Dataset: WHOI40 (GitHub, Malga-Vision/Anomaly-detection-in-feature-space-for-detecting-changes-in-phytoplankton-populations). Classes: Amphidinium species, Asterionellopsis, Ceratium, Chaetoceros didymus flagellate, Chrysochromulina, Corethron, Coscinodiscus, Cylindrotheca, Dactyliosolen fragment Cerataul, Dactyliosolen, Delphineis, Dychtiocya, dynobrion, Emiliania huxleyi, Ephemera, Eucampia, Euglena, Guinardia striata, Gyrodinium, Heterocapsa triquetra, Katodinium or Torodinium, Laboea strobila, Mesodinium species, Paralia, Phaeocystis, Pleurosigma, Prorocentrum, Proterythropsis species, Pseudochattonella farcimen, Pyramimonas longicauda, Rhizosolenia, Skeletonema, Strombidium morphotype 1, Thalassionema, Thalassiosira dirty, Tintinnid, dino30, flagellate species 3, kite flagellates, pennate morphotype 1.

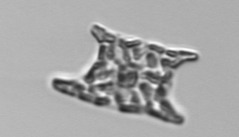
Label: Eucampia

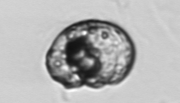
Label: Proterythropsis species

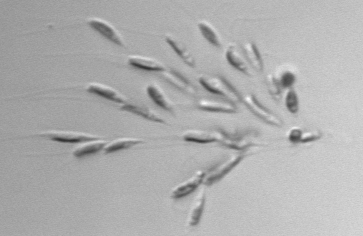
Label: dynobrion

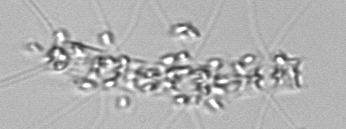
Label: Chaetoceros didymus flagellate

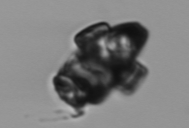
Label: Delphineis

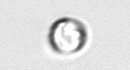
Label: dino30
